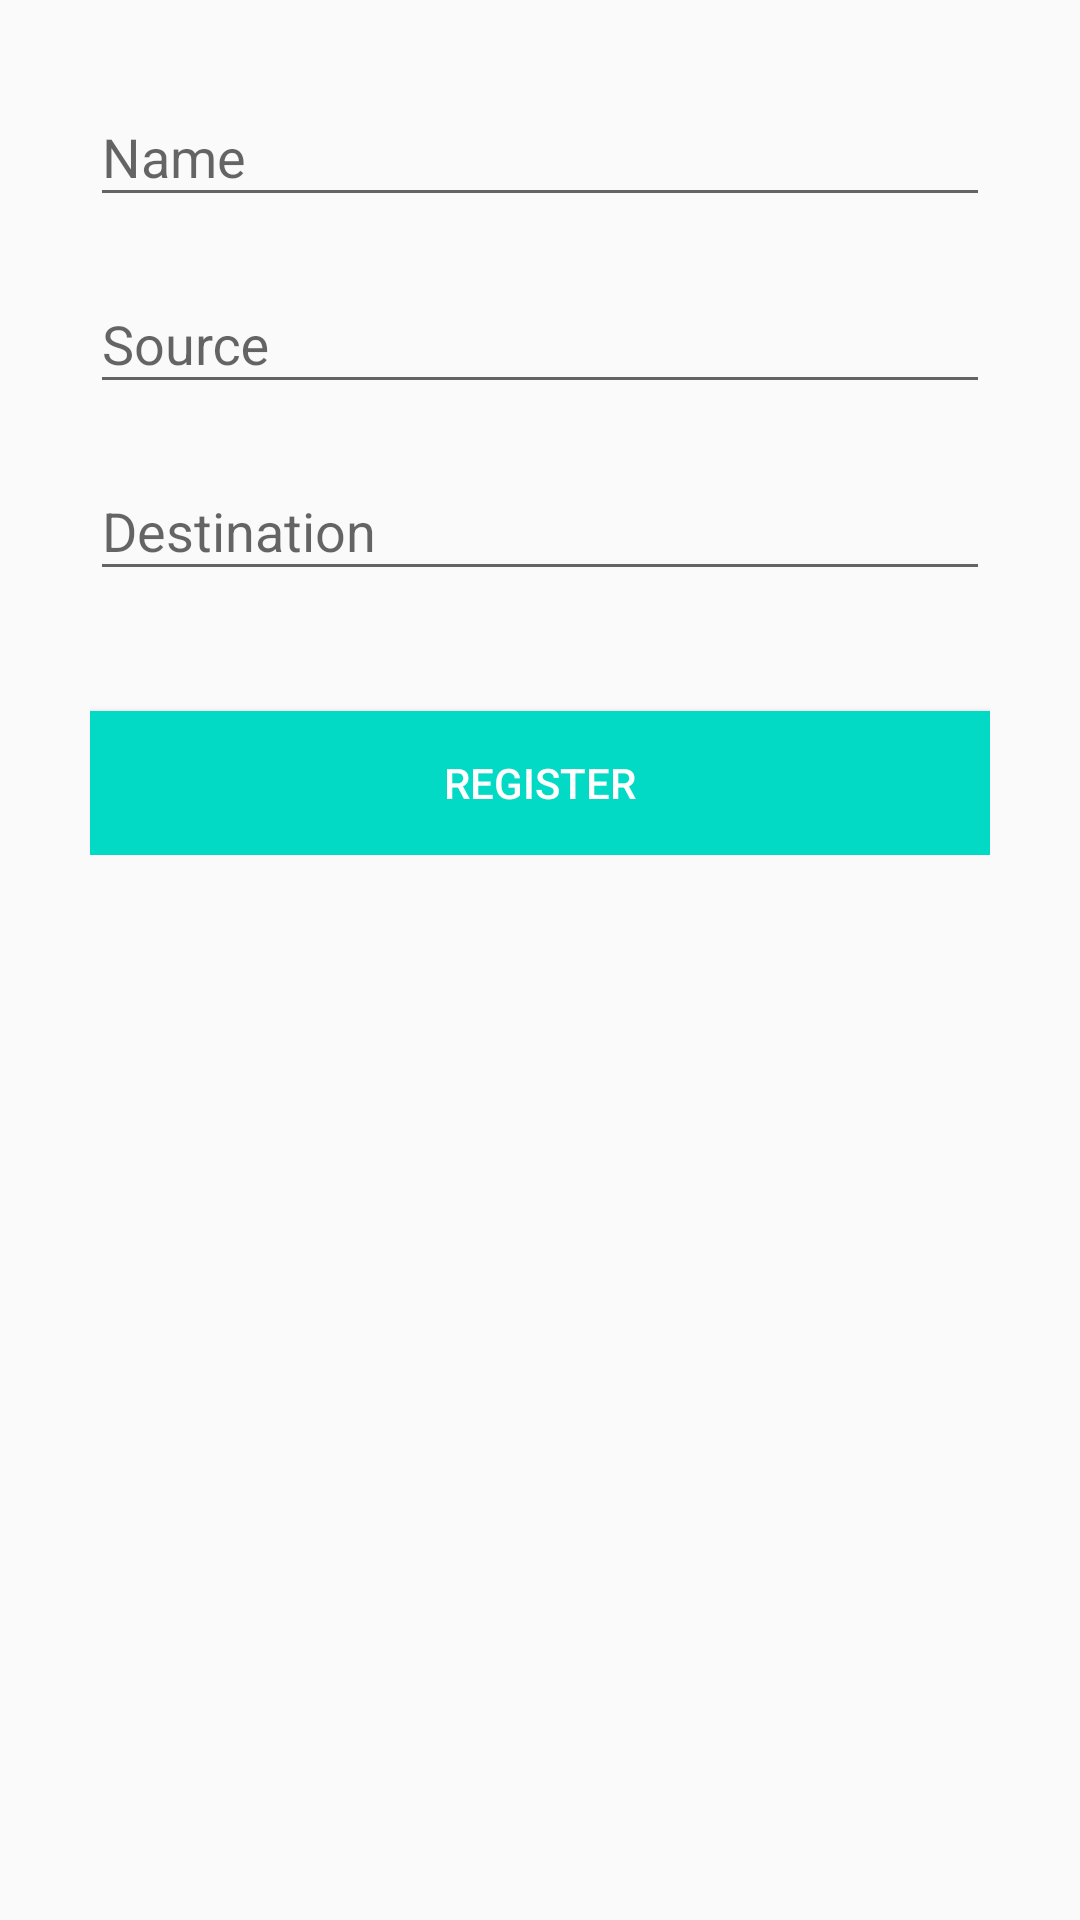

Reconstruct the res/layout file that produces this screen, plus the resources it refers to.
<!-- AndroidManifest.xml: application theme CalamityTheme -->
<!-- res/layout/activity_vol_transport.xml -->
<?xml version="1.0" encoding="utf-8"?>
<LinearLayout xmlns:android="http://schemas.android.com/apk/res/android"
    xmlns:app="http://schemas.android.com/apk/res-auto"
    xmlns:tools="http://schemas.android.com/tools"
    android:layout_width="fill_parent"
    android:layout_height="fill_parent"
    android:gravity="center"
    android:orientation="vertical"
    android:padding="10dp">

    <ScrollView
        android:layout_width="match_parent"
        android:layout_height="match_parent">

        <LinearLayout
            android:layout_width="match_parent"
            android:layout_height="wrap_content"
            android:orientation="vertical"
            android:paddingLeft="20dp"
            android:paddingRight="20dp" >

            <com.google.android.material.textfield.TextInputLayout
                android:id="@+id/signup_input_layout_name"
                android:layout_width="match_parent"
                android:layout_height="wrap_content"
                android:layout_centerHorizontal="true"
                android:layout_marginTop="10dp">
                <EditText
                    android:id="@+id/signup_input_name"
                    android:layout_width="match_parent"
                    android:layout_height="wrap_content"
                    android:ems="10"
                    android:hint="Name"/>
            </com.google.android.material.textfield.TextInputLayout>

            <com.google.android.material.textfield.TextInputLayout
                android:id="@+id/signup_input_layout_source"
                android:layout_width="match_parent"
                android:layout_height="wrap_content"
                android:layout_centerHorizontal="true"
                android:layout_marginTop="10dp">
                <EditText
                    android:id="@+id/signup_input_source"
                    android:layout_width="match_parent"
                    android:layout_height="wrap_content"
                    android:ems="10"
                    android:inputType="text"
                    android:hint="Source" />
            </com.google.android.material.textfield.TextInputLayout>

            <com.google.android.material.textfield.TextInputLayout
                android:id="@+id/signup_input_layout_dest"
                android:layout_width="match_parent"
                android:layout_height="wrap_content"
                android:layout_centerHorizontal="true"
                android:layout_marginTop="10dp">
                <EditText
                    android:id="@+id/signup_input_dest"
                    android:layout_width="match_parent"
                    android:layout_height="wrap_content"
                    android:ems="10"
                    android:inputType="text"
                    android:hint="Destination" />
            </com.google.android.material.textfield.TextInputLayout>

            <Button android:id="@+id/btn_signup"
                android:layout_width="fill_parent"
                android:layout_height="wrap_content"
                android:text="Register"
                android:background="@color/colorAccent"
                android:layout_marginTop="40dp"
                android:textColor="@android:color/white"/>
        </LinearLayout>

    </ScrollView>

</LinearLayout>
<!-- resources referenced by this layout -->
<resources>
  <style name="CalamityTheme" parent="Theme.AppCompat.Light.NoActionBar">
      </style>
  <!-- not gathered from this repository: default colours our renderer supplied (Android Studio template values) -->
  <color name="colorAccent">#FF03DAC5</color>
</resources>
